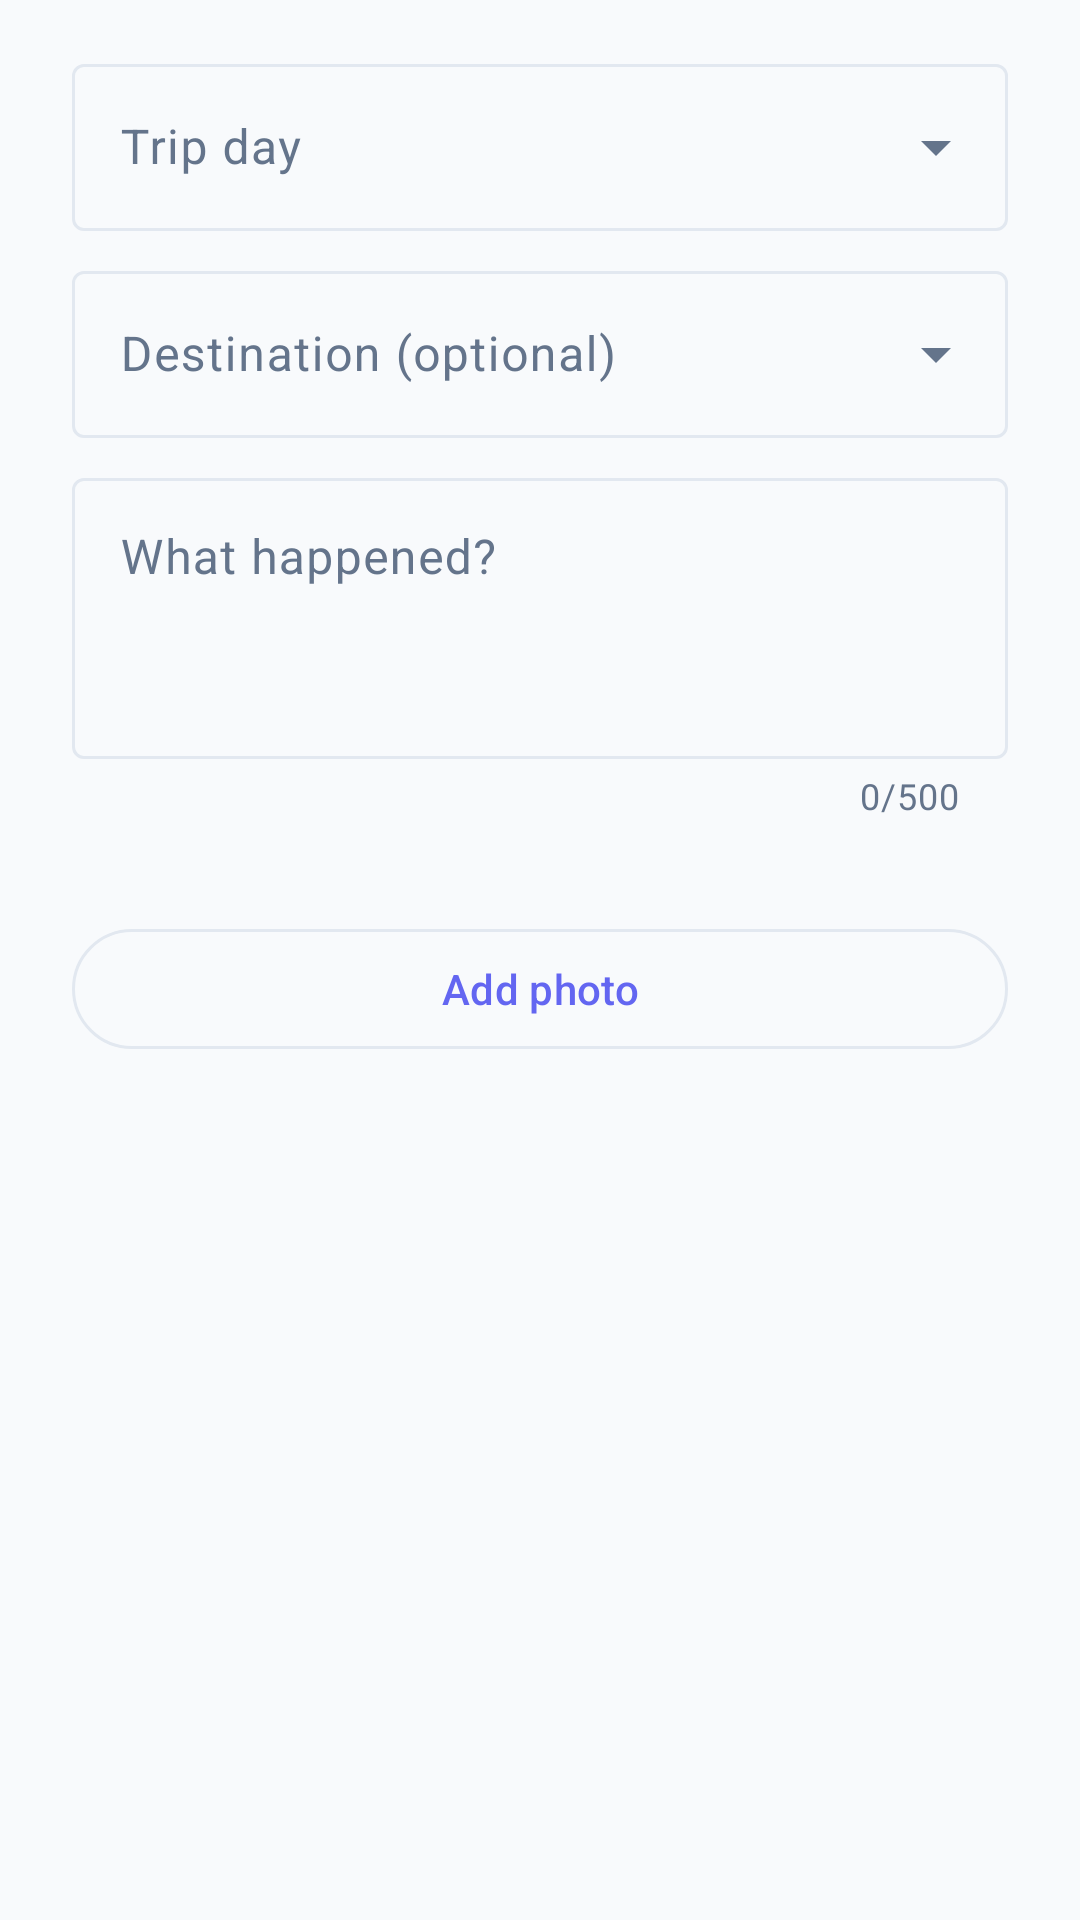

Here is an Android app screen rendered from its layout file. Give the layout XML and the strings, colors and styles it references.
<!-- AndroidManifest.xml: application theme Theme.TripFit -->
<!-- res/layout/dialog_add_journal.xml -->
<?xml version="1.0" encoding="utf-8"?>
<ScrollView xmlns:android="http://schemas.android.com/apk/res/android"
    xmlns:app="http://schemas.android.com/apk/res-auto"
    android:layout_width="match_parent"
    android:layout_height="wrap_content">
    <LinearLayout
        android:layout_width="match_parent"
        android:layout_height="wrap_content"
        android:orientation="vertical"
        android:paddingHorizontal="@dimen/space_lg"
        android:paddingTop="@dimen/space_md">

        <com.google.android.material.textfield.TextInputLayout
            style="@style/Widget.Material3.TextInputLayout.OutlinedBox.ExposedDropdownMenu"
            android:layout_width="match_parent"
            android:layout_height="wrap_content"
            android:hint="@string/journal_day_hint">

            <com.google.android.material.textfield.MaterialAutoCompleteTextView
                android:id="@+id/input_entry_day"
                android:layout_width="match_parent"
                android:layout_height="wrap_content"
                android:inputType="none"
                android:minHeight="48dp" />
        </com.google.android.material.textfield.TextInputLayout>

        <com.google.android.material.textfield.TextInputLayout
            style="@style/Widget.Material3.TextInputLayout.OutlinedBox.ExposedDropdownMenu"
            android:layout_width="match_parent"
            android:layout_height="wrap_content"
            android:layout_marginTop="@dimen/space_sm"
            android:hint="@string/entry_stop_label">

            <com.google.android.material.textfield.MaterialAutoCompleteTextView
                android:id="@+id/input_entry_stop"
                android:layout_width="match_parent"
                android:layout_height="wrap_content"
                android:inputType="none"
                android:minHeight="48dp" />

        </com.google.android.material.textfield.TextInputLayout>

        <com.google.android.material.textfield.TextInputLayout
            android:id="@+id/layout_entry_note"
            style="@style/Widget.Material3.TextInputLayout.OutlinedBox"
            android:layout_width="match_parent"
            android:layout_height="wrap_content"
            android:layout_marginTop="@dimen/space_sm"
            android:hint="@string/field_entry_hint"
            app:counterEnabled="true"
            app:counterMaxLength="500">

            <com.google.android.material.textfield.TextInputEditText
                android:id="@+id/input_entry_note"
                android:layout_width="match_parent"
                android:layout_height="wrap_content"
                android:gravity="top"
                android:inputType="textMultiLine|textCapSentences"
                android:maxLength="500"
                android:minLines="3" />

        </com.google.android.material.textfield.TextInputLayout>

        <TextView
            android:id="@+id/text_entry_photo"
            android:layout_width="match_parent"
            android:layout_height="wrap_content"
            android:layout_marginTop="@dimen/space_sm"
            android:accessibilityLiveRegion="polite"
            android:textAppearance="?attr/textAppearanceBodySmall"
            android:textColor="?attr/colorOnSurfaceVariant" />

        <com.google.android.material.button.MaterialButton
            android:id="@+id/button_entry_photo"
            style="@style/Widget.Material3.Button.OutlinedButton"
            android:layout_width="match_parent"
            android:layout_height="wrap_content"
            android:layout_marginTop="@dimen/space_sm"
            android:minHeight="48dp"
            android:text="@string/action_pick_photo" />

        <com.google.android.material.button.MaterialButton
            android:id="@+id/button_clear_entry_photo"
            style="@style/Widget.Material3.Button.TextButton"
            android:layout_width="match_parent"
            android:layout_height="wrap_content"
            android:minHeight="48dp"
            android:text="@string/journal_clear_photo"
            android:visibility="gone" />

    </LinearLayout>
</ScrollView>
<!-- resources referenced by this layout -->
<resources>
  <dimen name="space_lg">24dp</dimen>
  <dimen name="space_md">16dp</dimen>
  <dimen name="space_sm">8dp</dimen>
  <string name="action_pick_photo">Add photo</string>
  <string name="entry_stop_label">Destination (optional)</string>
  <string name="field_entry_hint">What happened?</string>
  <string name="journal_clear_photo">Remove photo from draft</string>
  <string name="journal_day_hint">Trip day</string>
  <style name="Theme.TripFit" parent="Base.Theme.TripFit" />
  <style name="Base.Theme.TripFit" parent="Theme.Material3.DayNight.NoActionBar">
          <item name="colorPrimary">@color/md_primary</item>
          <item name="colorOnPrimary">@color/md_on_primary</item>
          <item name="colorPrimaryContainer">@color/md_primary_container</item>
          <item name="colorOnPrimaryContainer">@color/md_on_primary_container</item>
  
          <item name="colorSecondary">@color/md_secondary</item>
          <item name="colorOnSecondary">@color/md_on_secondary</item>
          <item name="colorSecondaryContainer">@color/md_secondary_container</item>
          <item name="colorOnSecondaryContainer">@color/md_on_secondary_container</item>
  
          <item name="android:colorBackground">@color/md_background</item>
          <item name="colorOnBackground">@color/md_on_background</item>
          <item name="colorSurface">@color/md_surface</item>
          <item name="colorOnSurface">@color/md_on_surface</item>
          <item name="colorSurfaceVariant">@color/md_surface_variant</item>
          <item name="colorOnSurfaceVariant">@color/md_on_surface_variant</item>
          <item name="colorOutline">@color/md_outline</item>
      </style>
  <color name="md_primary">#6366F1</color>
  <color name="md_on_primary">#FFFFFF</color>
  <color name="md_primary_container">#EEF2FF</color>
  <color name="md_on_primary_container">#312E81</color>
  <color name="md_secondary">#D97706</color>
  <color name="md_on_secondary">#FFFFFF</color>
  <color name="md_secondary_container">#FEF3C7</color>
  <color name="md_on_secondary_container">#78350F</color>
  <color name="md_background">#F8FAFC</color>
  <color name="md_on_background">#0F172A</color>
  <color name="md_surface">#FFFFFF</color>
  <color name="md_on_surface">#0F172A</color>
  <color name="md_surface_variant">#F1F5F9</color>
  <color name="md_on_surface_variant">#64748B</color>
  <color name="md_outline">#E2E8F0</color>
</resources>
